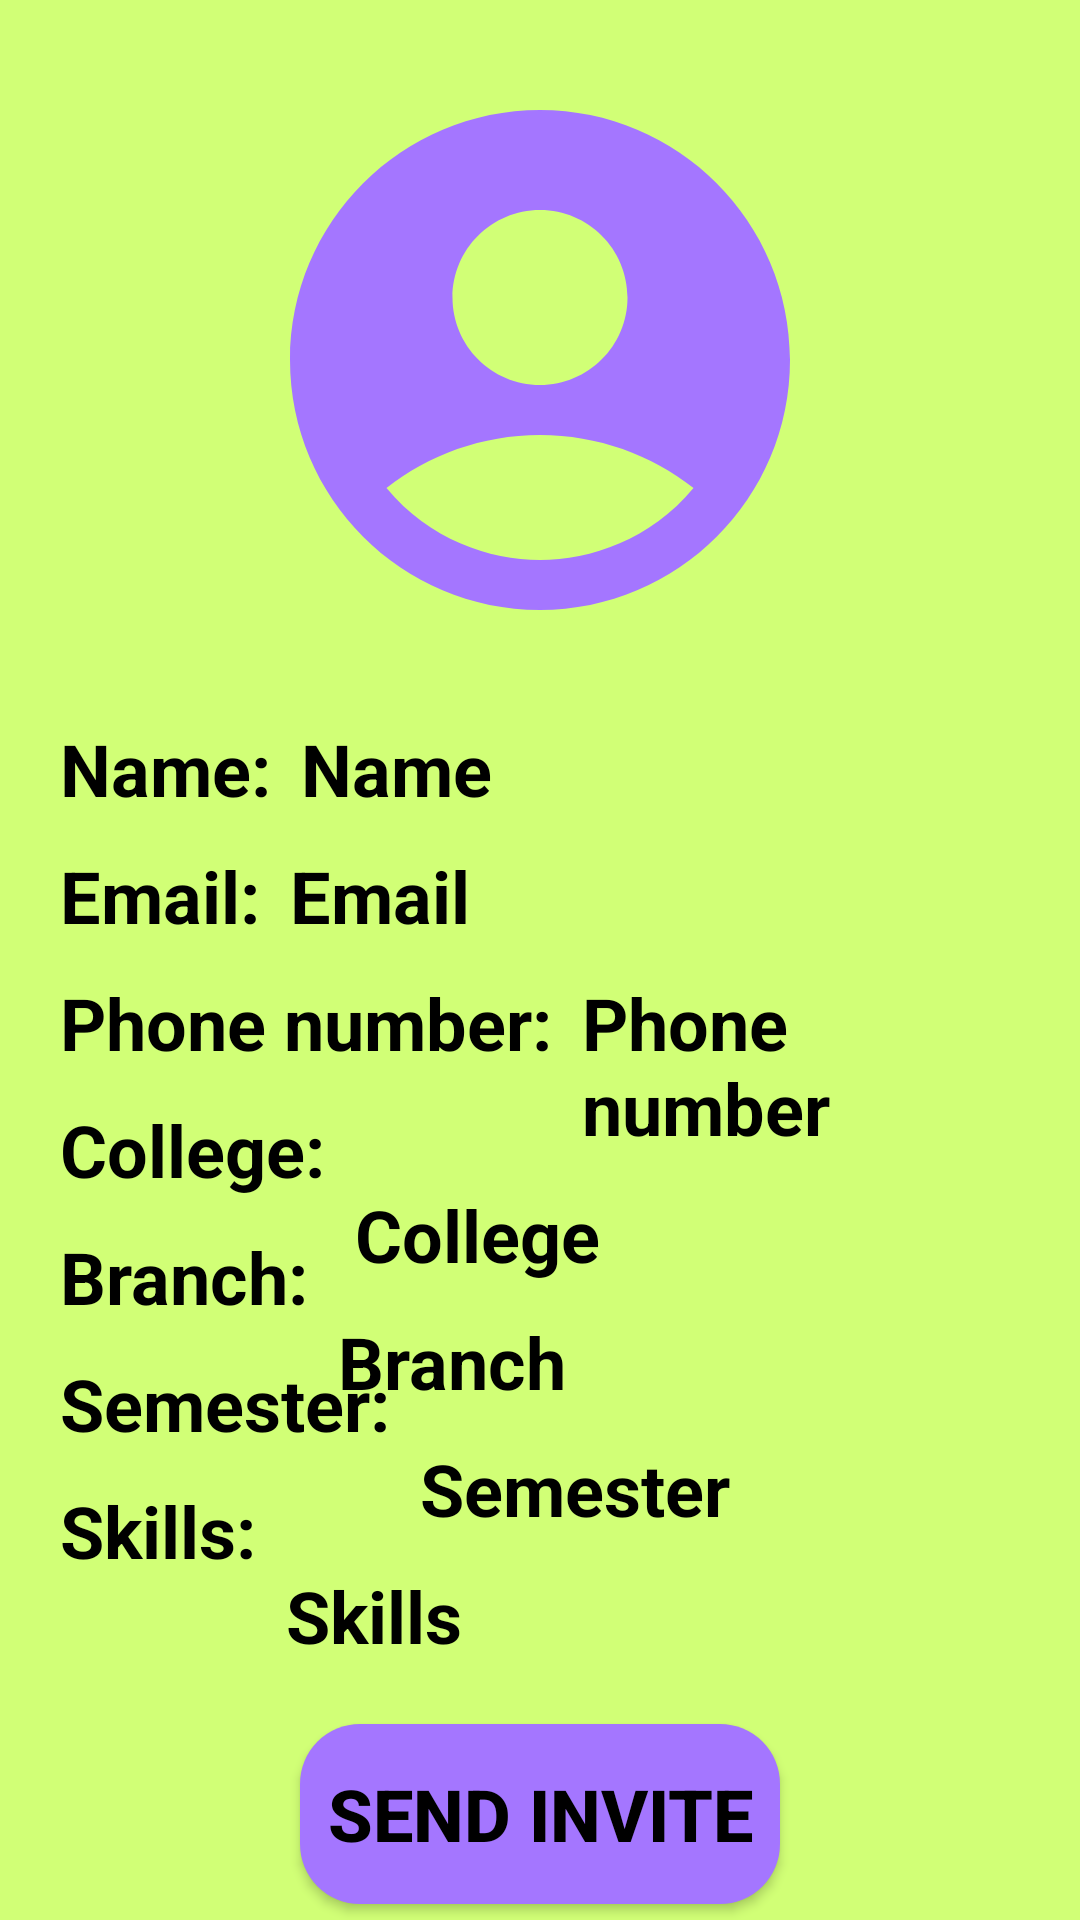

Android layout source for this screen:
<!-- AndroidManifest.xml: application theme Theme.Squadject -->
<!-- res/layout/recyclerview_form.xml -->
<?xml version="1.0" encoding="utf-8"?>
<androidx.constraintlayout.widget.ConstraintLayout xmlns:android="http://schemas.android.com/apk/res/android"
    xmlns:app="http://schemas.android.com/apk/res-auto"
    android:layout_width="match_parent"
    android:layout_height="match_parent"
    android:background="#D1FF76" >

    <ImageView
        android:id="@+id/imageFJ"
        android:layout_width="200dp"
        android:layout_height="200dp"
        android:layout_marginStart="20dp"
        android:layout_marginTop="20dp"
        android:layout_marginEnd="20dp"
        app:layout_constraintEnd_toEndOf="parent"
        app:layout_constraintStart_toStartOf="parent"
        app:layout_constraintTop_toTopOf="parent"
        app:srcCompat="@drawable/profile_purple" />

    <TextView
        android:id="@+id/textView5"
        android:layout_width="wrap_content"
        android:layout_height="wrap_content"
        android:layout_marginStart="20dp"
        android:layout_marginTop="20dp"
        android:text="Name:"
        android:textColor="#000000"
        android:textSize="24sp"
        android:textStyle="bold"
        app:layout_constraintStart_toStartOf="parent"
        app:layout_constraintTop_toBottomOf="@+id/imageFJ" />

    <TextView
        android:id="@+id/textView7"
        android:layout_width="wrap_content"
        android:layout_height="wrap_content"
        android:layout_marginStart="20dp"
        android:layout_marginTop="10dp"
        android:text="Email:"
        android:textColor="#000000"
        android:textSize="24sp"
        android:textStyle="bold"
        app:layout_constraintStart_toStartOf="parent"
        app:layout_constraintTop_toBottomOf="@+id/textView5" />

    <TextView
        android:id="@+id/textView8"
        android:layout_width="wrap_content"
        android:layout_height="wrap_content"
        android:layout_marginStart="20dp"
        android:layout_marginTop="10dp"
        android:text="Phone number:"
        android:textColor="#000000"
        android:textSize="24sp"
        android:textStyle="bold"
        app:layout_constraintStart_toStartOf="parent"
        app:layout_constraintTop_toBottomOf="@+id/textView7" />

    <TextView
        android:id="@+id/textView9"
        android:layout_width="wrap_content"
        android:layout_height="wrap_content"
        android:layout_marginStart="20dp"
        android:layout_marginTop="10dp"
        android:text="College:"
        android:textColor="#000000"
        android:textSize="24sp"
        android:textStyle="bold"
        app:layout_constraintStart_toStartOf="parent"
        app:layout_constraintTop_toBottomOf="@+id/textView8" />

    <TextView
        android:id="@+id/textView10"
        android:layout_width="wrap_content"
        android:layout_height="wrap_content"
        android:layout_marginStart="20dp"
        android:layout_marginTop="10dp"
        android:text="Branch:"
        android:textColor="#000000"
        android:textSize="24sp"
        android:textStyle="bold"
        app:layout_constraintStart_toStartOf="parent"
        app:layout_constraintTop_toBottomOf="@+id/textView9" />

    <TextView
        android:id="@+id/textView11"
        android:layout_width="wrap_content"
        android:layout_height="wrap_content"
        android:layout_marginStart="20dp"
        android:layout_marginTop="10dp"
        android:text="Semester:"
        android:textColor="#000000"
        android:textSize="24sp"
        android:textStyle="bold"
        app:layout_constraintStart_toStartOf="parent"
        app:layout_constraintTop_toBottomOf="@+id/textView10" />

    <TextView
        android:id="@+id/textView12"
        android:layout_width="wrap_content"
        android:layout_height="wrap_content"
        android:layout_marginStart="20dp"
        android:layout_marginTop="10dp"
        android:text="Skills:"
        android:textColor="#000000"
        android:textSize="24sp"
        android:textStyle="bold"
        app:layout_constraintStart_toStartOf="parent"
        app:layout_constraintTop_toBottomOf="@+id/textView11" />

    <Button
        android:id="@+id/sendInvite"
        android:layout_width="0dp"
        android:layout_height="60dp"
        android:layout_marginStart="100dp"
        android:layout_marginTop="20dp"
        android:layout_marginEnd="100dp"
        android:background="@drawable/button7_background"
        android:backgroundTint="#A476FF"
        android:insetTop="0dp"
        android:insetBottom="0dp"
        android:text="Send Invite"
        android:textColor="#000000"
        android:textSize="24sp"
        android:textStyle="bold"
        app:backgroundTint="@null"
        app:layout_constraintEnd_toEndOf="parent"
        app:layout_constraintStart_toStartOf="parent"
        app:layout_constraintTop_toBottomOf="@+id/skillsFJ" />

    <TextView
        android:id="@+id/nameFJ"
        android:layout_width="0dp"
        android:layout_height="wrap_content"
        android:layout_marginStart="10dp"
        android:layout_marginTop="20dp"
        android:layout_marginEnd="20dp"
        android:text="Name"
        android:textColor="#000000"
        android:textSize="24sp"
        android:textStyle="bold"
        app:layout_constraintEnd_toEndOf="parent"
        app:layout_constraintStart_toEndOf="@+id/textView5"
        app:layout_constraintTop_toBottomOf="@+id/imageFJ" />

    <TextView
        android:id="@+id/emailFJ"
        android:layout_width="0dp"
        android:layout_height="wrap_content"
        android:layout_marginStart="10dp"
        android:layout_marginTop="10dp"
        android:layout_marginEnd="20dp"
        android:text="Email"
        android:textColor="#000000"
        android:textSize="24sp"
        android:textStyle="bold"
        app:layout_constraintEnd_toEndOf="parent"
        app:layout_constraintStart_toEndOf="@+id/textView7"
        app:layout_constraintTop_toBottomOf="@+id/nameFJ" />

    <TextView
        android:id="@+id/phoneFJ"
        android:layout_width="0dp"
        android:layout_height="wrap_content"
        android:layout_marginStart="10dp"
        android:layout_marginTop="10dp"
        android:layout_marginEnd="20dp"
        android:text="Phone number"
        android:textColor="#000000"
        android:textSize="24sp"
        android:textStyle="bold"
        app:layout_constraintEnd_toEndOf="parent"
        app:layout_constraintStart_toEndOf="@+id/textView8"
        app:layout_constraintTop_toBottomOf="@+id/emailFJ" />

    <TextView
        android:id="@+id/collegeFJ"
        android:layout_width="0dp"
        android:layout_height="wrap_content"
        android:layout_marginStart="10dp"
        android:layout_marginTop="10dp"
        android:layout_marginEnd="20dp"
        android:text="College"
        android:textColor="#000000"
        android:textSize="24sp"
        android:textStyle="bold"
        app:layout_constraintEnd_toEndOf="parent"
        app:layout_constraintStart_toEndOf="@+id/textView9"
        app:layout_constraintTop_toBottomOf="@+id/phoneFJ" />

    <TextView
        android:id="@+id/branchFJ"
        android:layout_width="0dp"
        android:layout_height="wrap_content"
        android:layout_marginStart="10dp"
        android:layout_marginTop="10dp"
        android:layout_marginEnd="20dp"
        android:text="Branch"
        android:textColor="#000000"
        android:textSize="24sp"
        android:textStyle="bold"
        app:layout_constraintEnd_toEndOf="parent"
        app:layout_constraintStart_toEndOf="@+id/textView10"
        app:layout_constraintTop_toBottomOf="@+id/collegeFJ" />

    <TextView
        android:id="@+id/semesterFJ"
        android:layout_width="0dp"
        android:layout_height="wrap_content"
        android:layout_marginStart="10dp"
        android:layout_marginTop="10dp"
        android:layout_marginEnd="20dp"
        android:text="Semester"
        android:textColor="#000000"
        android:textSize="24sp"
        android:textStyle="bold"
        app:layout_constraintEnd_toEndOf="parent"
        app:layout_constraintStart_toEndOf="@+id/textView11"
        app:layout_constraintTop_toBottomOf="@+id/branchFJ" />

    <TextView
        android:id="@+id/skillsFJ"
        android:layout_width="0dp"
        android:layout_height="wrap_content"
        android:layout_marginStart="10dp"
        android:layout_marginTop="10dp"
        android:layout_marginEnd="20dp"
        android:text="Skills"
        android:textColor="#000000"
        android:textSize="24sp"
        android:textStyle="bold"
        app:layout_constraintEnd_toEndOf="parent"
        app:layout_constraintStart_toEndOf="@+id/textView12"
        app:layout_constraintTop_toBottomOf="@+id/semesterFJ" />

</androidx.constraintlayout.widget.ConstraintLayout>
<!-- resources referenced by this layout -->
<resources>
  <!-- drawable button7_background (drawable) -->
  <?xml version="1.0" encoding="utf-8"?>
  <shape xmlns:android="http://schemas.android.com/apk/res/android">
      <solid android:color="#A476FF" />
      <corners
          android:topLeftRadius="20dp"
          android:bottomLeftRadius="20dp"
          android:topRightRadius="20dp"
          android:bottomRightRadius="20dp"/>
  </shape>
  <!-- drawable profile_purple (drawable) -->
  <vector android:height="24dp" android:tint="#A476FF"
      android:viewportHeight="24" android:viewportWidth="24"
      android:width="24dp" xmlns:android="http://schemas.android.com/apk/res/android">
      <path android:fillColor="@android:color/white" android:pathData="M12,2C6.48,2 2,6.48 2,12s4.48,10 10,10s10,-4.48 10,-10S17.52,2 12,2zM12,6c1.93,0 3.5,1.57 3.5,3.5S13.93,13 12,13s-3.5,-1.57 -3.5,-3.5S10.07,6 12,6zM12,20c-2.03,0 -4.43,-0.82 -6.14,-2.88C7.55,15.8 9.68,15 12,15s4.45,0.8 6.14,2.12C16.43,19.18 14.03,20 12,20z"/>
  </vector>
  <style name="Theme.Squadject" parent="Base.Theme.Squadject" />
  <style name="Base.Theme.Squadject" parent="Theme.Material3.DayNight.NoActionBar">
          
          
      </style>
</resources>
